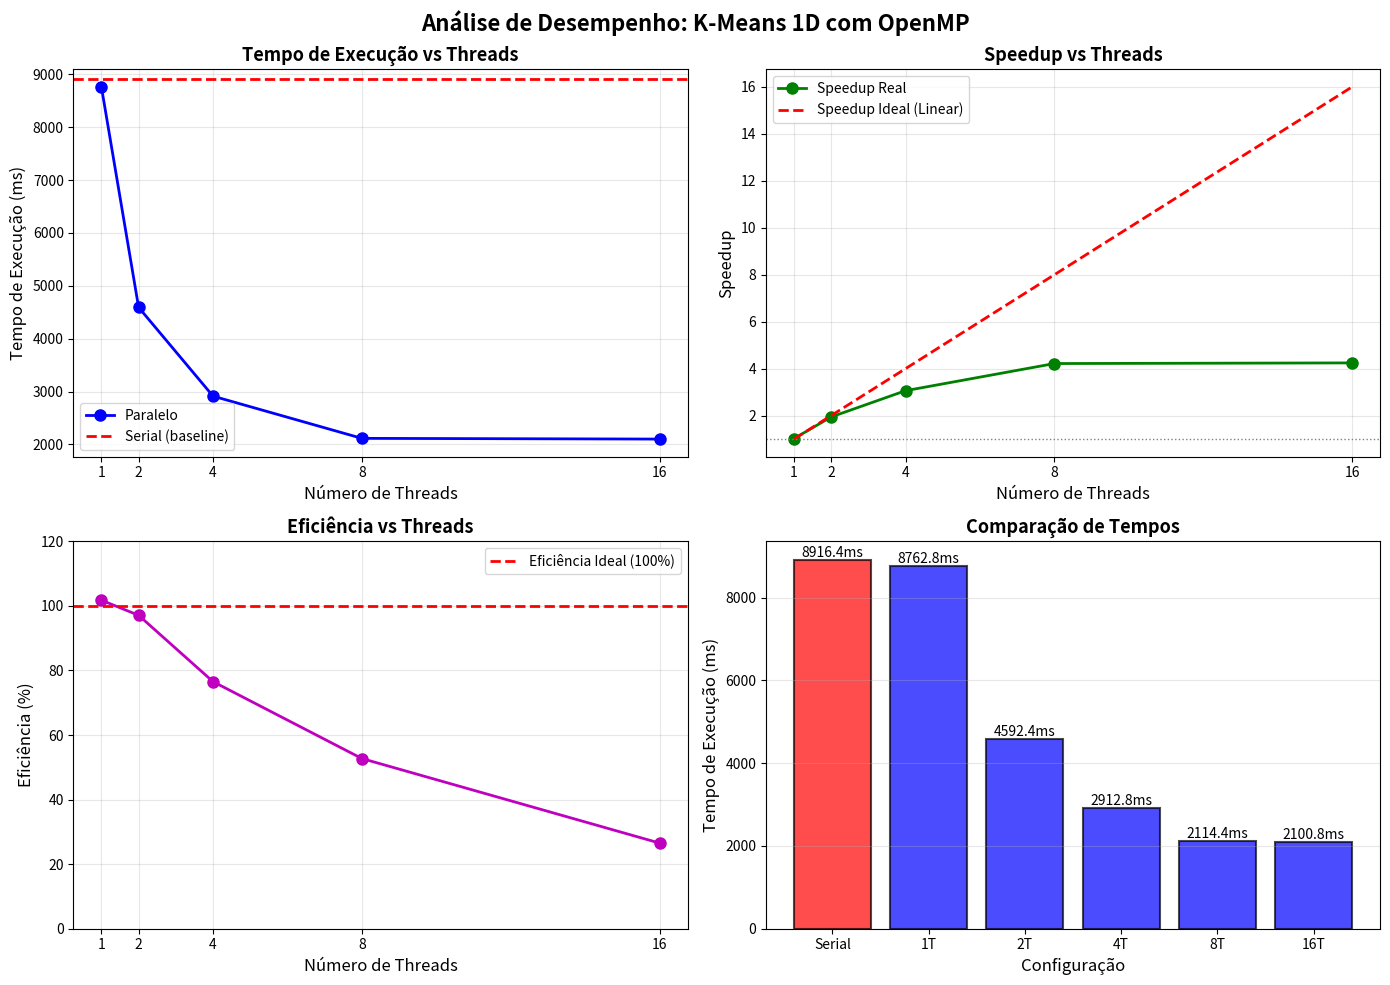
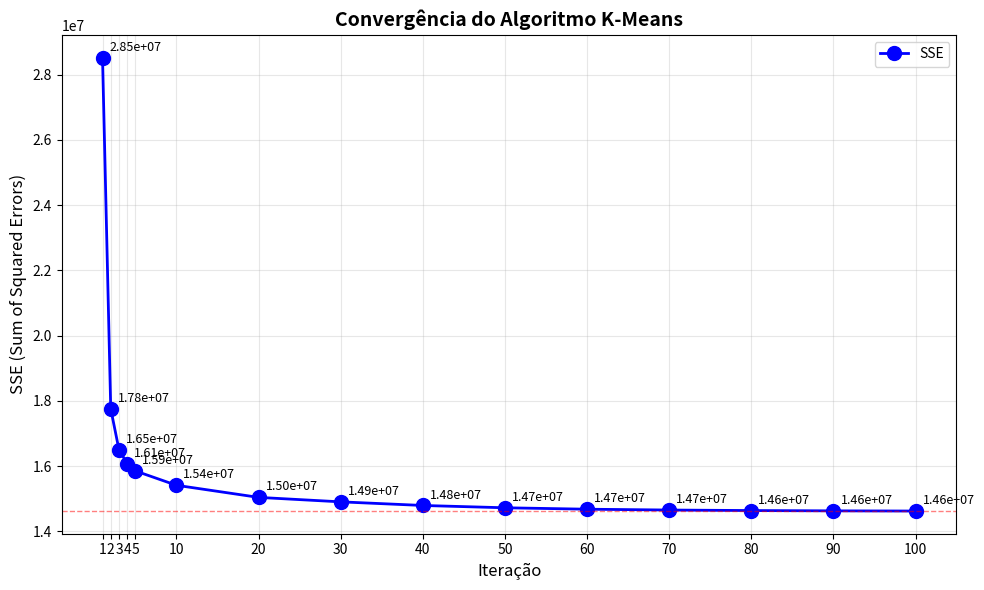

Recreate these plots in Python, in order.
#!/usr/bin/env python3
"""
Visualização dos resultados dos experimentos K-Means 1D
Gera gráficos de speedup, eficiência e tempo de execução
"""

import matplotlib.pyplot as plt
import numpy as np

# Dados dos experimentos
threads = np.array([1, 2, 4, 8, 16])
tempo_serial = 8916.4  # ms
tempos_paralelo = np.array([8762.8, 4592.4, 2912.8, 2114.4, 2100.8])  # ms

# Calcular métricas
speedup = tempo_serial / tempos_paralelo
eficiencia = (speedup / threads) * 100

# Criar figura com múltiplos subplots
fig, axes = plt.subplots(2, 2, figsize=(14, 10))
fig.suptitle(
    "Análise de Desempenho: K-Means 1D com OpenMP", fontsize=16, fontweight="bold"
)

# 1. Tempo de Execução
ax1 = axes[0, 0]
ax1.plot(threads, tempos_paralelo, "bo-", linewidth=2, markersize=8, label="Paralelo")
ax1.axhline(
    y=tempo_serial, color="r", linestyle="--", linewidth=2, label="Serial (baseline)"
)
ax1.set_xlabel("Número de Threads", fontsize=12)
ax1.set_ylabel("Tempo de Execução (ms)", fontsize=12)
ax1.set_title("Tempo de Execução vs Threads", fontsize=13, fontweight="bold")
ax1.legend()
ax1.grid(True, alpha=0.3)
ax1.set_xticks(threads)

# 2. Speedup
ax2 = axes[0, 1]
ax2.plot(threads, speedup, "go-", linewidth=2, markersize=8, label="Speedup Real")
ax2.plot(
    threads, threads / threads[0], "r--", linewidth=2, label="Speedup Ideal (Linear)"
)
ax2.axhline(y=1.0, color="gray", linestyle=":", linewidth=1)
ax2.set_xlabel("Número de Threads", fontsize=12)
ax2.set_ylabel("Speedup", fontsize=12)
ax2.set_title("Speedup vs Threads", fontsize=13, fontweight="bold")
ax2.legend()
ax2.grid(True, alpha=0.3)
ax2.set_xticks(threads)

# 3. Eficiência
ax3 = axes[1, 0]
ax3.plot(threads, eficiencia, "mo-", linewidth=2, markersize=8)
ax3.axhline(
    y=100, color="r", linestyle="--", linewidth=2, label="Eficiência Ideal (100%)"
)
ax3.set_xlabel("Número de Threads", fontsize=12)
ax3.set_ylabel("Eficiência (%)", fontsize=12)
ax3.set_title("Eficiência vs Threads", fontsize=13, fontweight="bold")
ax3.legend()
ax3.grid(True, alpha=0.3)
ax3.set_xticks(threads)
ax3.set_ylim([0, 120])

# 4. Comparação de Tempos (Barras)
ax4 = axes[1, 1]
x_pos = np.arange(len(threads) + 1)
labels = ["Serial"] + [f"{t}T" for t in threads]
valores = np.concatenate(([tempo_serial], tempos_paralelo))
cores = ["red"] + ["blue"] * len(threads)

bars = ax4.bar(x_pos, valores, color=cores, alpha=0.7, edgecolor="black", linewidth=1.5)
ax4.set_xlabel("Configuração", fontsize=12)
ax4.set_ylabel("Tempo de Execução (ms)", fontsize=12)
ax4.set_title("Comparação de Tempos", fontsize=13, fontweight="bold")
ax4.set_xticks(x_pos)
ax4.set_xticklabels(labels)
ax4.grid(True, alpha=0.3, axis="y")

# Adicionar valores nas barras
for bar, valor in zip(bars, valores):
    height = bar.get_height()
    ax4.text(
        bar.get_x() + bar.get_width() / 2.0,
        height,
        f"{valor:.1f}ms",
        ha="center",
        va="bottom",
        fontsize=10,
    )

plt.tight_layout()
plt.savefig("resultados_kmeans.png", dpi=300, bbox_inches="tight")
print("Gráfico salvo: resultados_kmeans.png")

# Criar segundo gráfico: Tabela de Resultados
fig2, ax = plt.subplots(figsize=(10, 5))
ax.axis("tight")
ax.axis("off")

# Dados da tabela
table_data = [
    ["Configuração", "Tempo (ms)", "Speedup", "Eficiência (%)"],
    ["Serial", f"{tempo_serial:.0f}", "1.00", "100.0"],
]

for i, t in enumerate(threads):
    table_data.append(
        [
            f"{t} Threads",
            f"{tempos_paralelo[i]:.0f}",
            f"{speedup[i]:.3f}",
            f"{eficiencia[i]:.1f}",
        ]
    )

table = ax.table(
    cellText=table_data,
    cellLoc="center",
    loc="center",
    colWidths=[0.25, 0.25, 0.25, 0.25],
)
table.auto_set_font_size(False)
table.set_fontsize(11)
table.scale(1, 2)

# Estilizar cabeçalho
for i in range(4):
    table[(0, i)].set_facecolor("#4CAF50")
    table[(0, i)].set_text_props(weight="bold", color="white")

# Estilizar linhas
for i in range(1, len(table_data)):
    for j in range(4):
        if i % 2 == 0:
            table[(i, j)].set_facecolor("#f0f0f0")

plt.title(
    "Tabela de Resultados - K-Means 1D com OpenMP",
    fontsize=14,
    fontweight="bold",
    pad=20,
)
plt.savefig("tabela_resultados.png", dpi=300, bbox_inches="tight")
print("Tabela salva: tabela_resultados.png")

# Criar gráfico de análise de convergência
fig3, ax = plt.subplots(figsize=(10, 6))

iterations = np.array([1, 2, 3, 4, 5, 10, 20, 30, 40, 50, 60, 70, 80, 90, 100])
sse_values = np.array(
    [
        28527209,
        17754133,
        16504220,
        16076725,
        15850128,
        15410383,
        15039132,
        14902216,
        14791075,
        14720425,
        14676625,
        14651151,
        14635494,
        14625942,
        14620208,
    ]
)

ax.plot(iterations, sse_values, "bo-", linewidth=2, markersize=10, label="SSE")
ax.set_xlabel("Iteração", fontsize=12)
ax.set_ylabel("SSE (Sum of Squared Errors)", fontsize=12)
ax.set_title("Convergência do Algoritmo K-Means", fontsize=14, fontweight="bold")
ax.grid(True, alpha=0.3)
ax.set_xticks(iterations)
ax.legend()

# Adicionar anotações
for i, (x, y) in enumerate(zip(iterations, sse_values)):
    ax.annotate(
        f"{y:.2e}", xy=(x, y), xytext=(5, 5), textcoords="offset points", fontsize=9
    )

# Adicionar linha de convergência
ax.axhline(
    y=sse_values[-1],
    color="r",
    linestyle="--",
    linewidth=1,
    alpha=0.5,
    label="Valor de Convergência",
)

plt.tight_layout()
plt.savefig("convergencia.png", dpi=300, bbox_inches="tight")
print("Gráfico de convergência salvo: convergencia.png")

print("\n✅ Todos os gráficos foram gerados com sucesso!")
print("\nArquivos criados:")
print("  - resultados_kmeans.png")
print("  - tabela_resultados.png")
print("  - convergencia.png")
